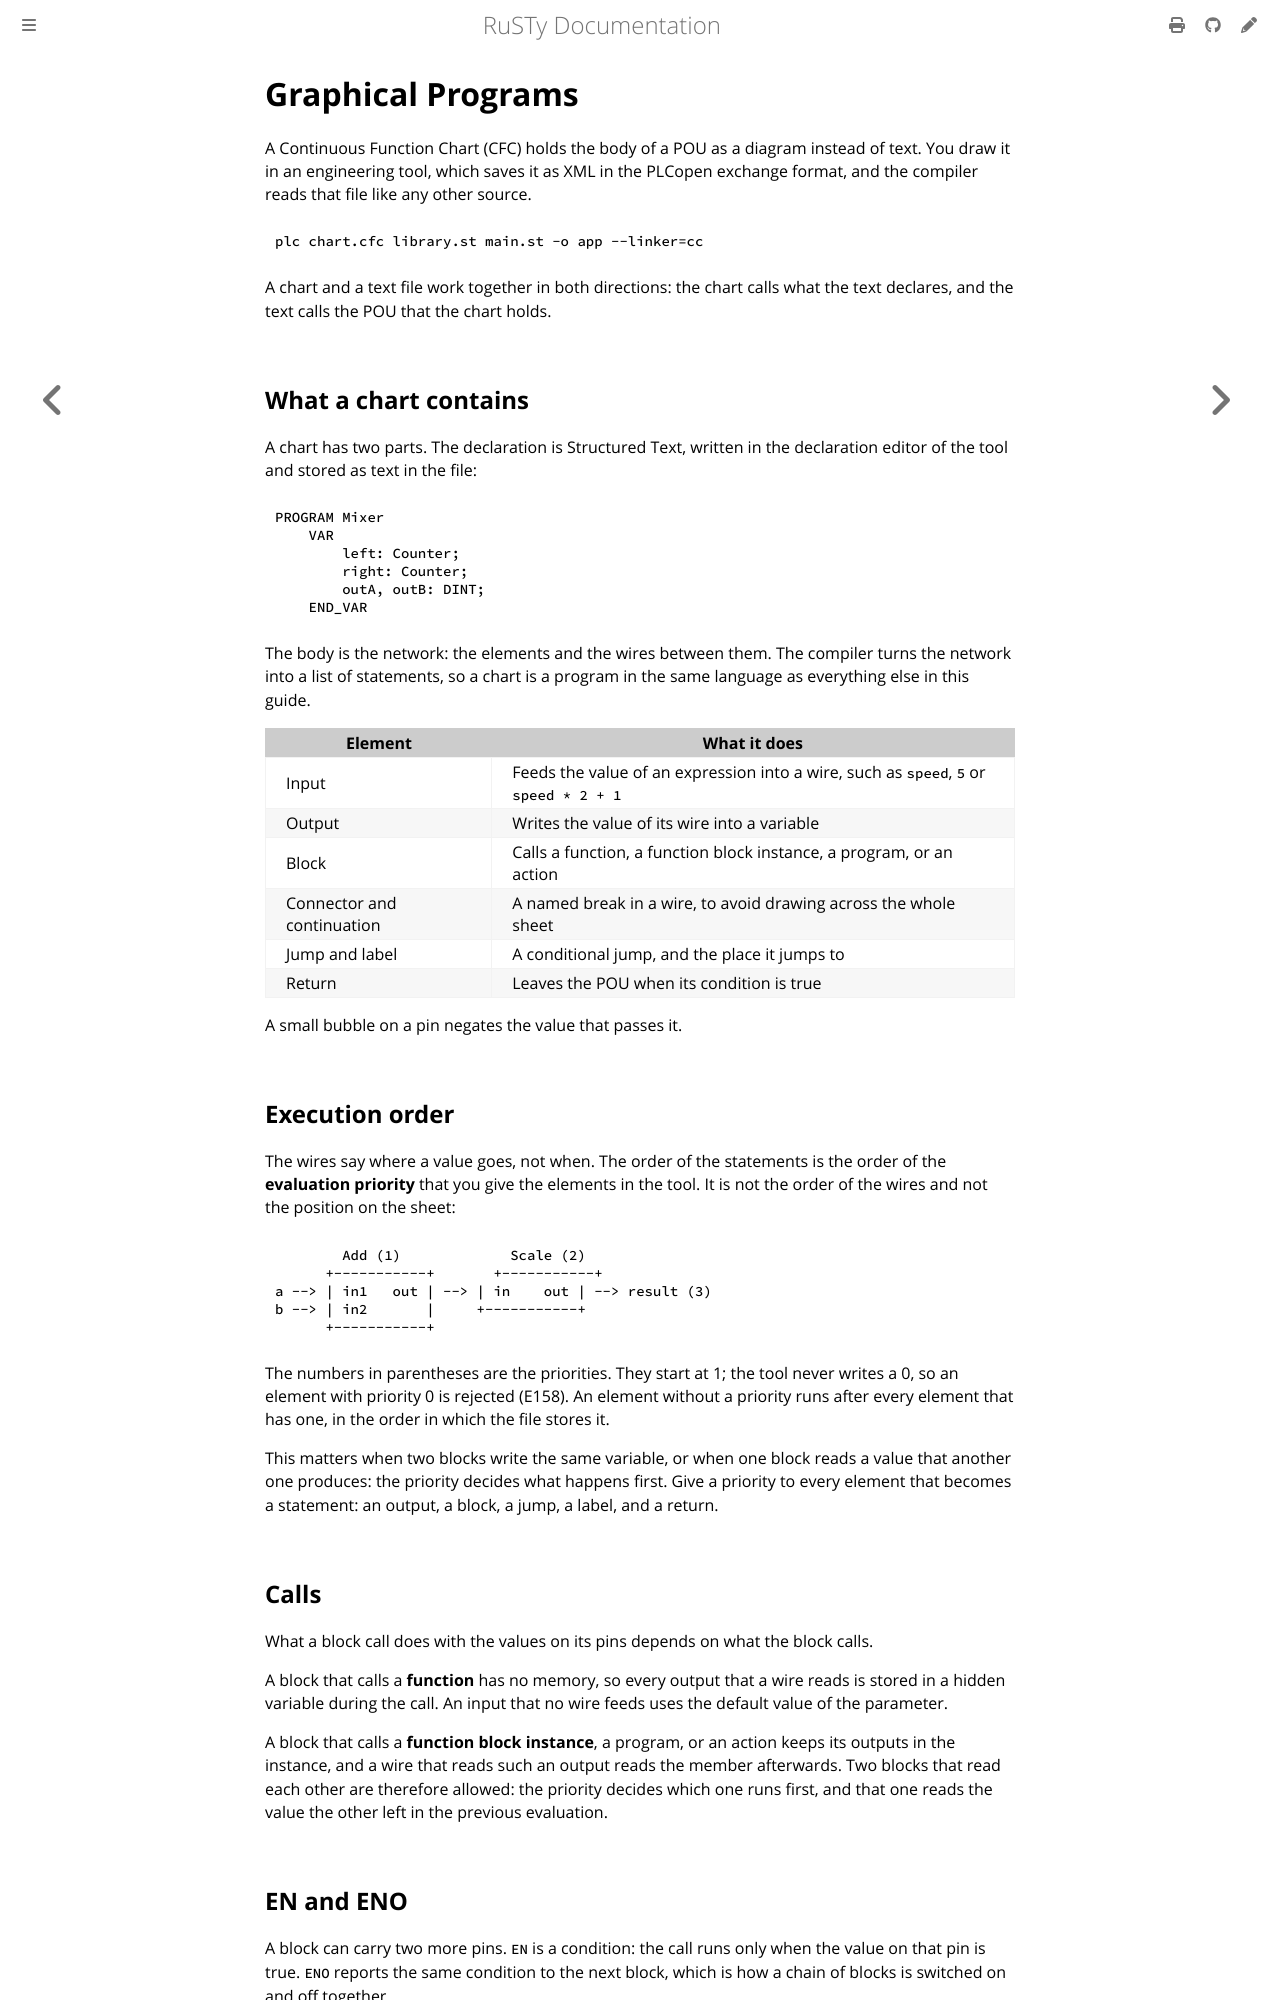

repository: PLC-lang/rusty · page: user/language/cfc.html · generator: mdbook

# Graphical Programs

A Continuous Function Chart (CFC) holds the body of a POU as a diagram instead of text. You draw it in an engineering tool, which saves it as XML in the PLCopen exchange format, and the compiler reads that file like any other source.

```bash
plc chart.cfc library.st main.st -o app --linker=cc
```

A chart and a text file work together in both directions: the chart calls what the text declares, and the text calls the POU that the chart holds.


## What a chart contains

A chart has two parts. The declaration is Structured Text, written in the declaration editor of the tool and stored as text in the file:

```iecst
PROGRAM Mixer
    VAR
        left: Counter;
        right: Counter;
        outA, outB: DINT;
    END_VAR
```

The body is the network: the elements and the wires between them. The compiler turns the network into a list of statements, so a chart is a program in the same language as everything else in this guide.

| Element | What it does |
|---|---|
| Input | Feeds the value of an expression into a wire, such as `speed`, `5` or `speed * 2 + 1` |
| Output | Writes the value of its wire into a variable |
| Block | Calls a function, a function block instance, a program, or an action |
| Connector and continuation | A named break in a wire, to avoid drawing across the whole sheet |
| Jump and label | A conditional jump, and the place it jumps to |
| Return | Leaves the POU when its condition is true |

A small bubble on a pin negates the value that passes it.


## Execution order

The wires say where a value goes, not when. The order of the statements is the order of the **evaluation priority** that you give the elements in the tool. It is not the order of the wires and not the position on the sheet:

```
        Add (1)             Scale (2)
      +-----------+       +-----------+
a --> | in1   out | --> | in    out | --> result (3)
b --> | in2       |     +-----------+
      +-----------+
```

The numbers in parentheses are the priorities. They start at 1; the tool never writes a 0, so an element with priority 0 is rejected (E158). An element without a priority runs after every element that has one, in the order in which the file stores it.

This matters when two blocks write the same variable, or when one block reads a value that another one produces: the priority decides what happens first. Give a priority to every element that becomes a statement: an output, a block, a jump, a label, and a return.


## Calls

What a block call does with the values on its pins depends on what the block calls.

A block that calls a **function** has no memory, so every output that a wire reads is stored in a hidden variable during the call. An input that no wire feeds uses the default value of the parameter.

A block that calls a **function block instance**, a program, or an action keeps its outputs in the instance, and a wire that reads such an output reads the member afterwards. Two blocks that read each other are therefore allowed: the priority decides which one runs first, and that one reads the value the other left in the previous evaluation.


## EN and ENO

A block can carry two more pins. `EN` is a condition: the call runs only when the value on that pin is true. `ENO` reports the same condition to the next block, which is how a chain of blocks is switched on and off together.

When `EN` is false, the call does not run, and the outputs of the block keep the values they had.
